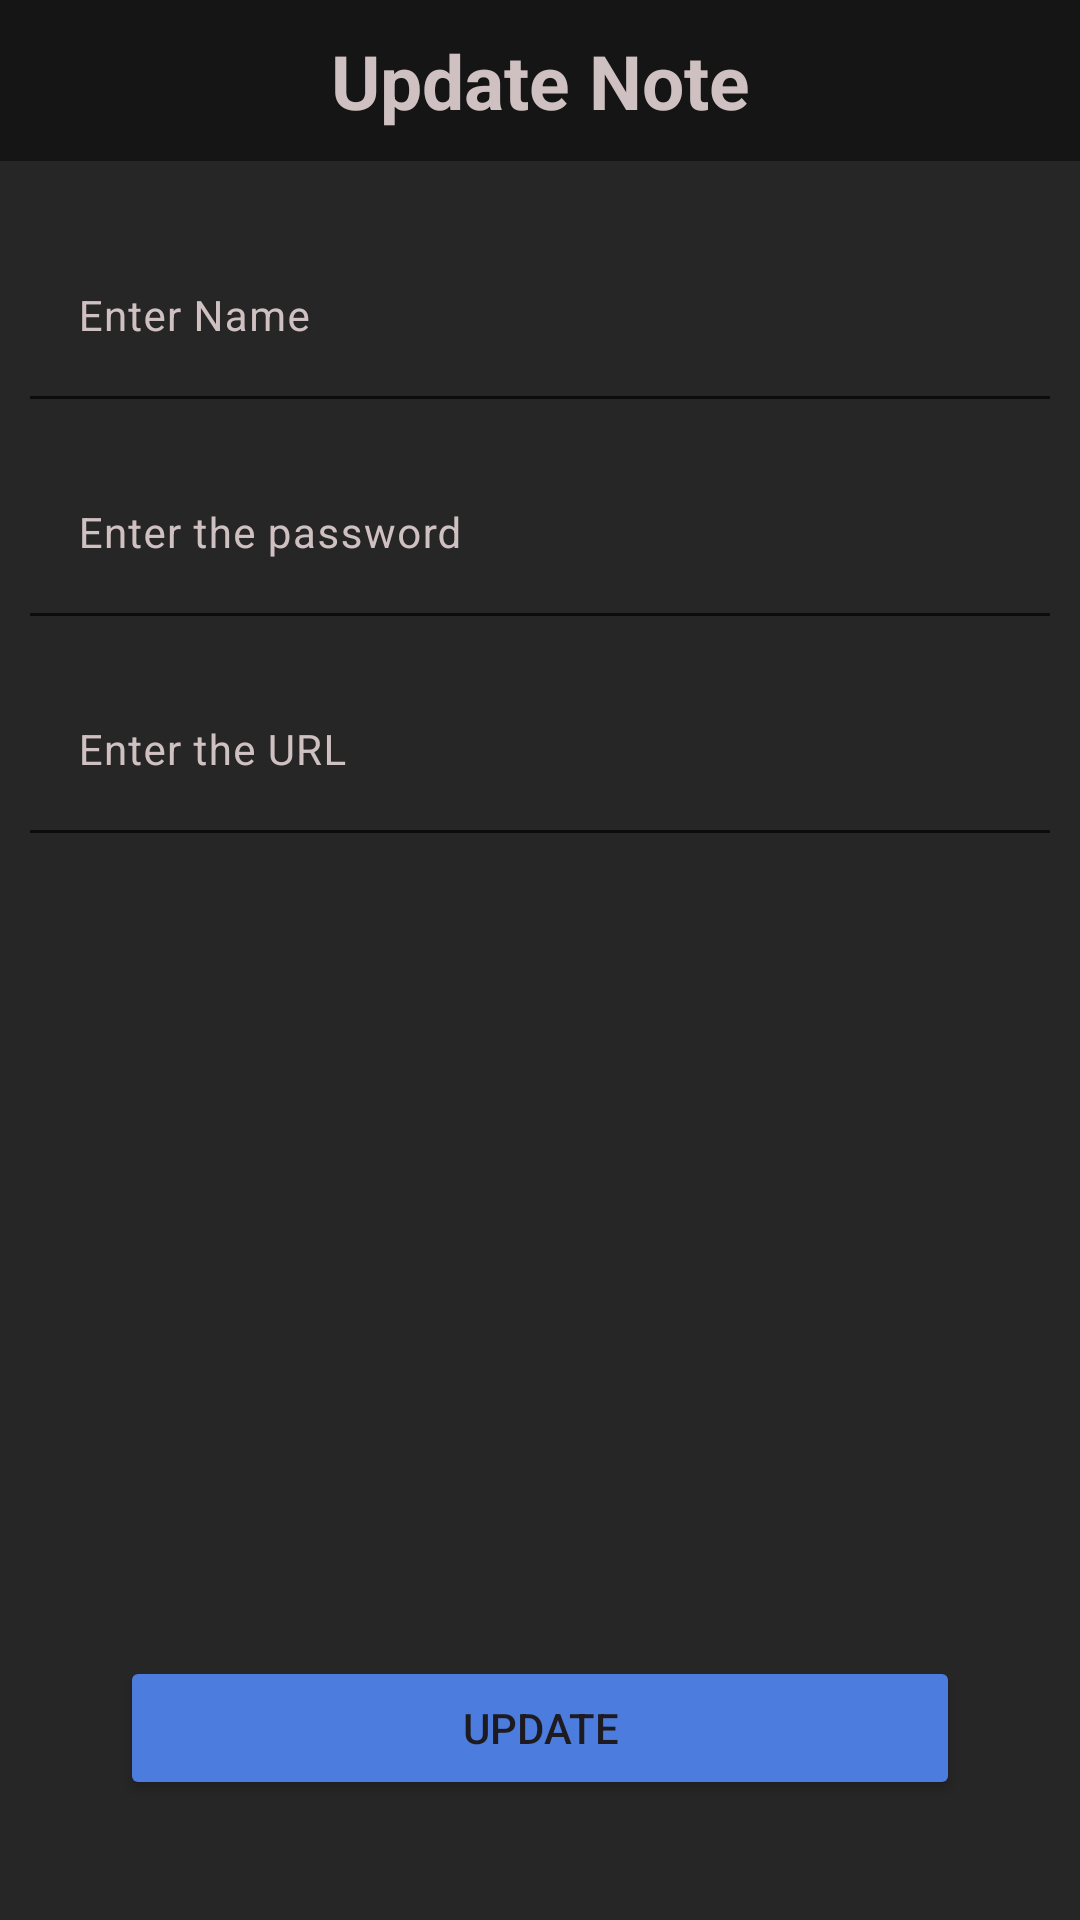

Here is an Android app screen rendered from its layout file. Give the layout XML and the strings, colors and styles it references.
<!-- AndroidManifest.xml: application theme Theme.Vault_App -->
<!-- res/layout/update_note_dialog.xml -->
<?xml version="1.0" encoding="utf-8"?>
<LinearLayout xmlns:android="http://schemas.android.com/apk/res/android"
    android:id="@+id/main"
    android:layout_width="match_parent"
    android:layout_height="wrap_content"
    android:orientation="vertical"
    android:background="#272626"
    >

    <TextView
        android:layout_width="match_parent"
        android:layout_height="wrap_content"
        android:text="Update Note"
        android:textStyle="bold"
        android:textSize="25sp"
        android:textAlignment="center"
        android:textColor="#CFC1C1"
        android:background="#151515"
        android:padding="10dp"
        />

    <com.google.android.material.textfield.TextInputLayout
        android:layout_width="match_parent"
        android:layout_height="wrap_content"
        android:layout_marginTop="20dp"
        android:textColorHint="#CFC1C1"
        >

        <com.google.android.material.textfield.TextInputEditText
            android:id="@+id/etNameup_Note"
            android:layout_width="match_parent"
            android:layout_height="wrap_content"
            android:layout_marginLeft="10dp"
            android:layout_marginRight="10dp"
            android:background="@android:color/transparent"
            android:hint="Enter Name"
            android:textColor="@color/white"
            android:inputType="text"
            android:textSize="14sp" />

    </com.google.android.material.textfield.TextInputLayout>

    <TextView
        android:layout_width="match_parent"
        android:layout_height="1dp"
        android:layout_marginLeft="10dp"
        android:layout_marginRight="10dp"
        android:background="#0C0C0C"
        android:text="TextView" />

    <com.google.android.material.textfield.TextInputLayout
        android:layout_width="match_parent"
        android:layout_height="wrap_content"
        android:layout_marginTop="13dp"
        android:textColorHint="#CFC1C1"
        >

        <com.google.android.material.textfield.TextInputEditText
            android:id="@+id/etPasswordup_Note"
            android:layout_width="match_parent"
            android:layout_height="wrap_content"
            android:layout_marginLeft="10dp"
            android:layout_marginRight="10dp"
            android:background="@android:color/transparent"
            android:hint="Enter the password"
            android:textColor="@color/white"
            android:inputType="textPassword"
            android:textSize="14sp" />

    </com.google.android.material.textfield.TextInputLayout>


    <TextView
        android:layout_width="match_parent"
        android:layout_height="1dp"
        android:layout_marginLeft="10dp"
        android:layout_marginRight="10dp"
        android:background="#0C0C0C"
        android:text="TextView" />

    <com.google.android.material.textfield.TextInputLayout
        android:layout_width="match_parent"
        android:layout_height="wrap_content"
        android:layout_marginTop="13dp"
        android:textColorHint="#CFC1C1"
        >

        <com.google.android.material.textfield.TextInputEditText
            android:id="@+id/etURLup_Note"
            android:layout_width="match_parent"
            android:layout_height="wrap_content"
            android:layout_marginLeft="10dp"
            android:layout_marginRight="10dp"
            android:background="@android:color/transparent"
            android:hint="Enter the URL"
            android:textColor="@color/white"
            android:inputType="textEmailAddress"
            android:textSize="14sp" />

    </com.google.android.material.textfield.TextInputLayout>

    <TextView
        android:layout_width="match_parent"
        android:layout_height="1dp"
        android:layout_marginLeft="10dp"
        android:layout_marginRight="10dp"
        android:background="#0C0C0C"
        android:text="TextView" />

    <RelativeLayout
        android:layout_width="match_parent"
        android:layout_height="match_parent"
        android:gravity="bottom">

        <Button
            android:id="@+id/btnUpdate_Note"
            android:layout_width="match_parent"
            android:layout_height="wrap_content"
            android:layout_margin="40dp"
            android:backgroundTint="#4C7CDD"
            android:text="Update"
            android:textSize="14sp" />

    </RelativeLayout>

</LinearLayout>
<!-- resources referenced by this layout -->
<resources>
  <style name="Theme.Vault_App" parent="Base.Theme.Vault_App" />
  <style name="Base.Theme.Vault_App" parent="Theme.Material3.DayNight.NoActionBar">
          
          <item name="colorPrimary">#000</item>
      </style>
  <!-- not gathered from this repository: default colours our renderer supplied (Android Studio template values) -->
  <color name="white">#FFFFFFFF</color>
</resources>
